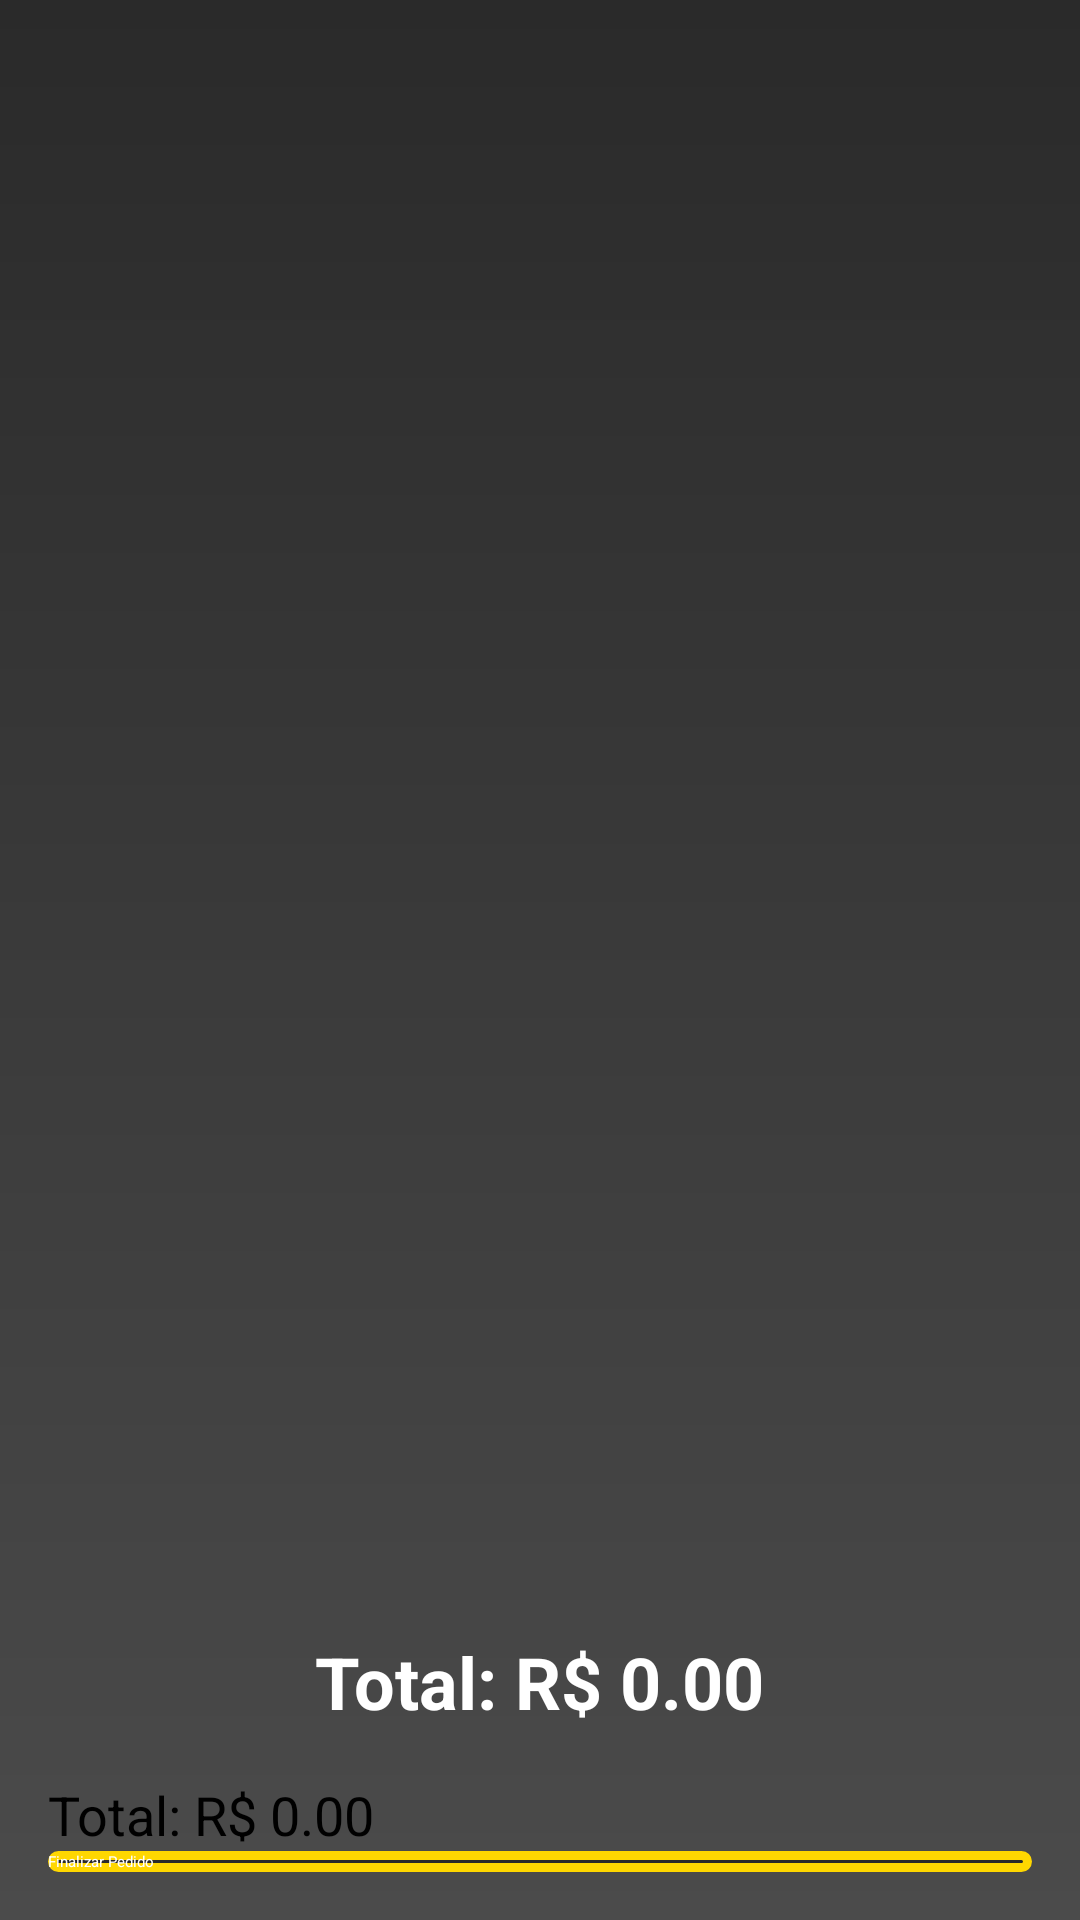

The Android layout XML behind this screen, and the referenced resources:
<!-- AndroidManifest.xml: application theme Theme.Restaurant -->
<!-- res/layout/activity_order_summary.xml -->
<?xml version="1.0" encoding="utf-8"?>
<LinearLayout xmlns:android="http://schemas.android.com/apk/res/android"
    android:layout_width="match_parent"
    android:layout_height="match_parent"
    android:orientation="vertical"
    android:padding="16dp"
    android:background="@drawable/background_gradient">

    

    

    <ListView
        android:id="@+id/order_list"
        android:layout_width="match_parent"
        android:layout_height="0dp"
        android:layout_weight="1"
        android:divider="@android:color/transparent"
        android:dividerHeight="10dp" />

    <TextView
        android:id="@+id/total_price"
        android:layout_width="wrap_content"
    android:layout_height="wrap_content"
    android:text="Total: R$ 0.00"
    android:textSize="24sp"
    android:textStyle="bold"
    android:textColor="@color/white"
    android:layout_gravity="center"
    android:layout_marginBottom="16dp"/>

    <TextView
        android:id="@+id/totalPriceTextView"
        android:layout_width="wrap_content"
        android:layout_height="wrap_content"
        android:text="Total: R$ 0.00"
        android:textSize="18sp"
        android:textColor="@android:color/black" />


    
    <Button
        android:id="@+id/btn_finalize_purchase"
        android:layout_width="match_parent"
        android:layout_height="wrap_content"
        android:text="Finalizar Pedido"
        android:textColor="@color/white"
        android:background="@drawable/button_rounded"
        android:elevation="8dp"/>


</LinearLayout>
<!-- resources referenced by this layout -->
<resources>
  <color name="white">#FFFFFF</color>
  <!-- drawable background_gradient (drawable) -->
  <?xml version="1.0" encoding="utf-8"?>
  <layer-list xmlns:android="http://schemas.android.com/apk/res/android">
      <item>
          <shape android:shape="rectangle">
              <gradient
                  android:startColor="#4b4b4b"
                  android:endColor="#2a2a2a"
                  android:angle="90"
                  />
  
          </shape>
      </item>
  </layer-list>
  <!-- drawable button_rounded (drawable) -->
  <?xml version="1.0" encoding="utf-8"?>
  <selector xmlns:android="http://schemas.android.com/apk/res/android">
      
      <item android:state_pressed="true">
          <shape android:shape="rectangle">
              <solid android:color="#FFD700"/> 
              <corners android:radius="16dp"/> 
          </shape>
      </item>
  
      
      <item android:state_enabled="true">
          <shape android:shape="rectangle">
              <solid android:color="#2a2a2a"/> 
              <stroke
                  android:width="3dp"
                  android:color="#FFD700" />
              <corners android:radius="16dp"/>
          </shape>
      </item>
  
      
      <item>
          <shape android:shape="rectangle">
              <solid android:color="#2196F3"/> 
              <corners android:radius="16dp"/>
          </shape>
      </item>
  </selector>
</resources>
